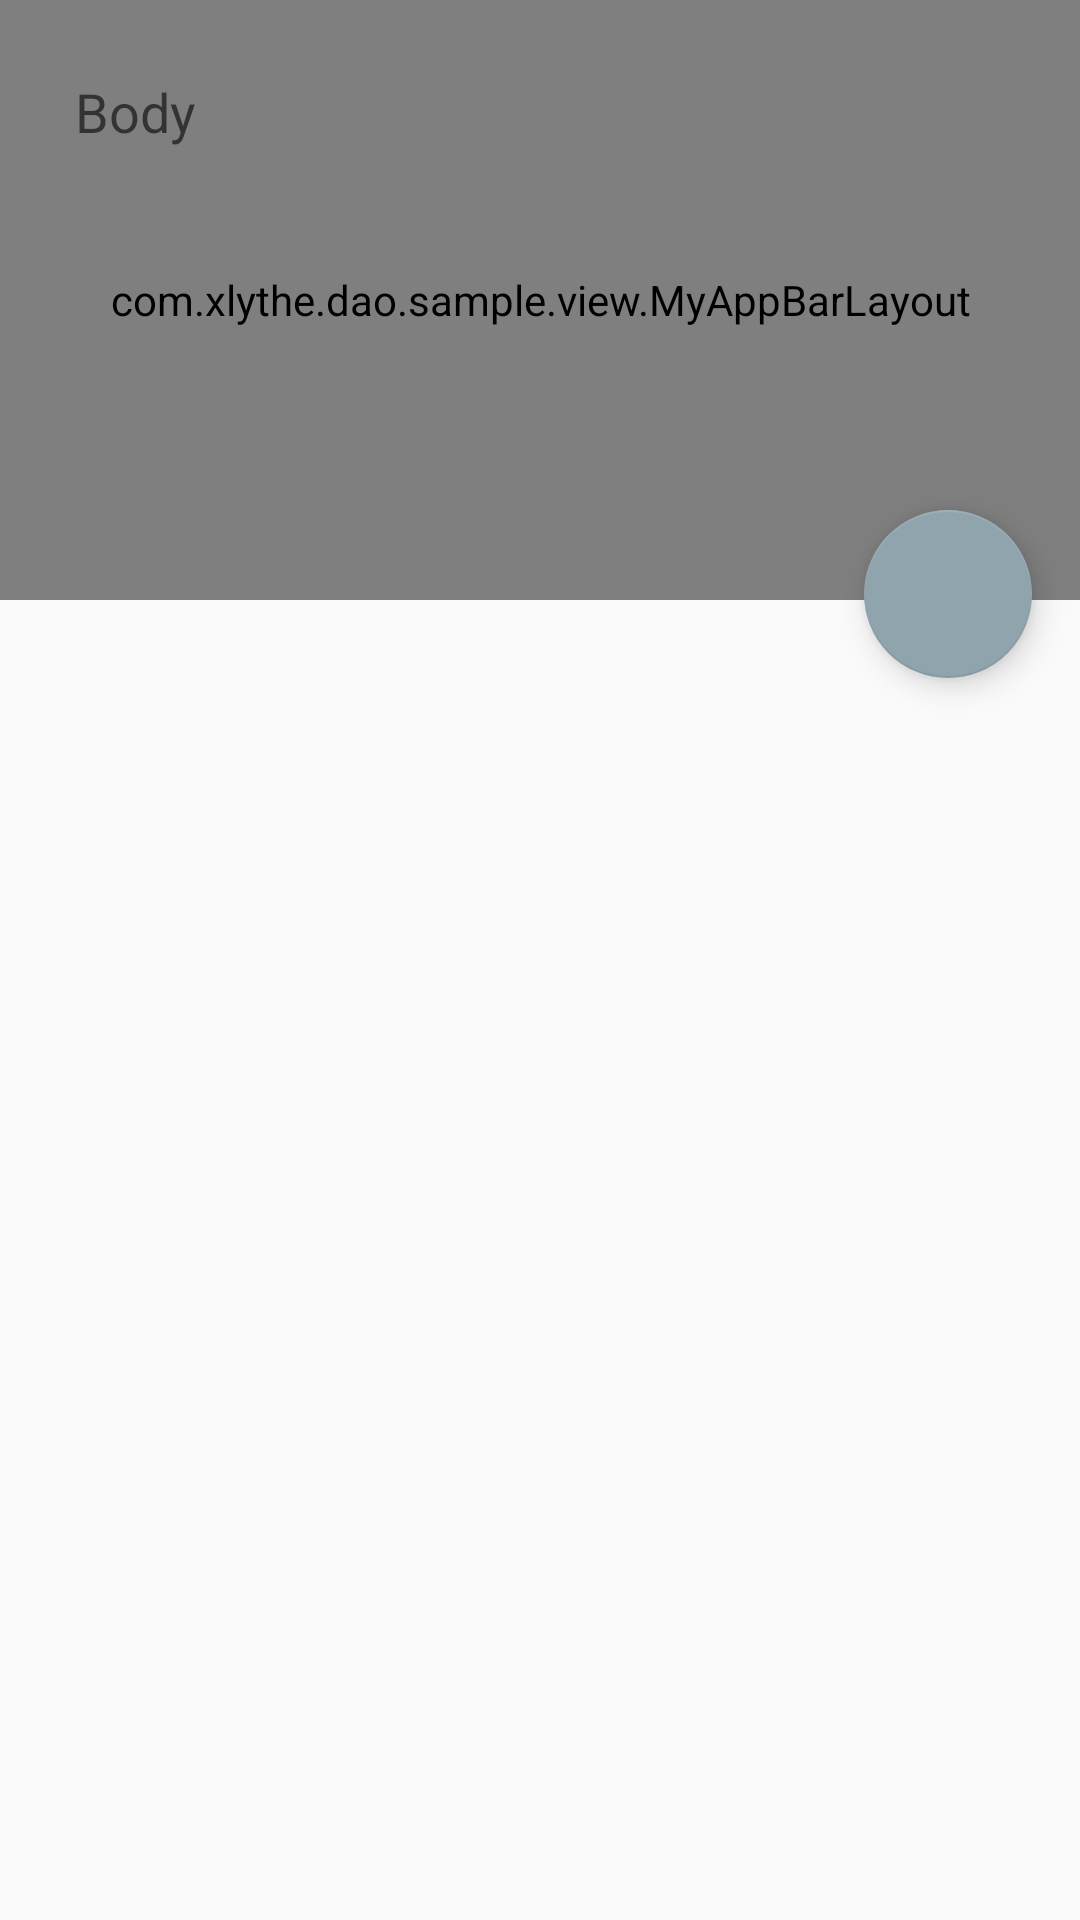

Layout XML and referenced resources for this Android screen:
<!-- AndroidManifest.xml: activity theme AppTheme.Detail -->
<!-- res/layout/activity_detail.xml -->
<androidx.coordinatorlayout.widget.CoordinatorLayout xmlns:android="http://schemas.android.com/apk/res/android"
    xmlns:app="http://schemas.android.com/apk/res-auto"
    android:layout_width="match_parent"
    android:layout_height="match_parent"
    android:fitsSystemWindows="true">

    <com.xlythe.dao.sample.view.MyAppBarLayout
        android:id="@+id/app_bar"
        android:layout_width="match_parent"
        android:layout_height="@dimen/app_bar_height"
        android:transitionName="title">

        <EditText
            android:id="@+id/title"
            android:hint="@string/hint_title"
            android:layout_width="match_parent"
            android:layout_height="match_parent"
            android:gravity="top|left"
            android:layout_marginTop="45dp"
            android:layout_marginLeft="15dp"
            android:layout_marginRight="15dp"
            android:inputType="textCapWords|textAutoComplete"
            android:singleLine="true"
            android:background="@android:color/transparent"
            android:textAppearance="?android:textAppearanceLarge"/>

    </com.xlythe.dao.sample.view.MyAppBarLayout>

    <EditText
        android:id="@+id/body"
        android:hint="@string/hint_body"
        android:layout_width="match_parent"
        android:layout_height="match_parent"
        android:gravity="top|left"
        android:background="@android:color/transparent"
        android:layout_margin="25dp"
        android:inputType="textCapSentences|textAutoComplete|textMultiLine"
        app:layout_behavior="@string/appbar_scrolling_view_behavior" />

    <com.google.android.material.floatingactionbutton.FloatingActionButton
        android:id="@+id/fab"
        android:layout_width="wrap_content"
        android:layout_height="wrap_content"
        android:layout_gravity="top|end"
        android:layout_marginRight="@dimen/fab_margin"
        android:layout_marginEnd="@dimen/fab_margin"
        android:layout_marginTop="170dp"
        android:src="@drawable/ic_add_white_36dp"
        android:transitionName="fab"
        android:onClick="save" />

</androidx.coordinatorlayout.widget.CoordinatorLayout>
<!-- resources referenced by this layout -->
<resources>
  <dimen name="app_bar_height">200dp</dimen>
  <dimen name="fab_margin">16dp</dimen>
  <string name="hint_body">Body</string>
  <string name="hint_title">Title</string>
  <style name="AppTheme.Detail" />
</resources>
